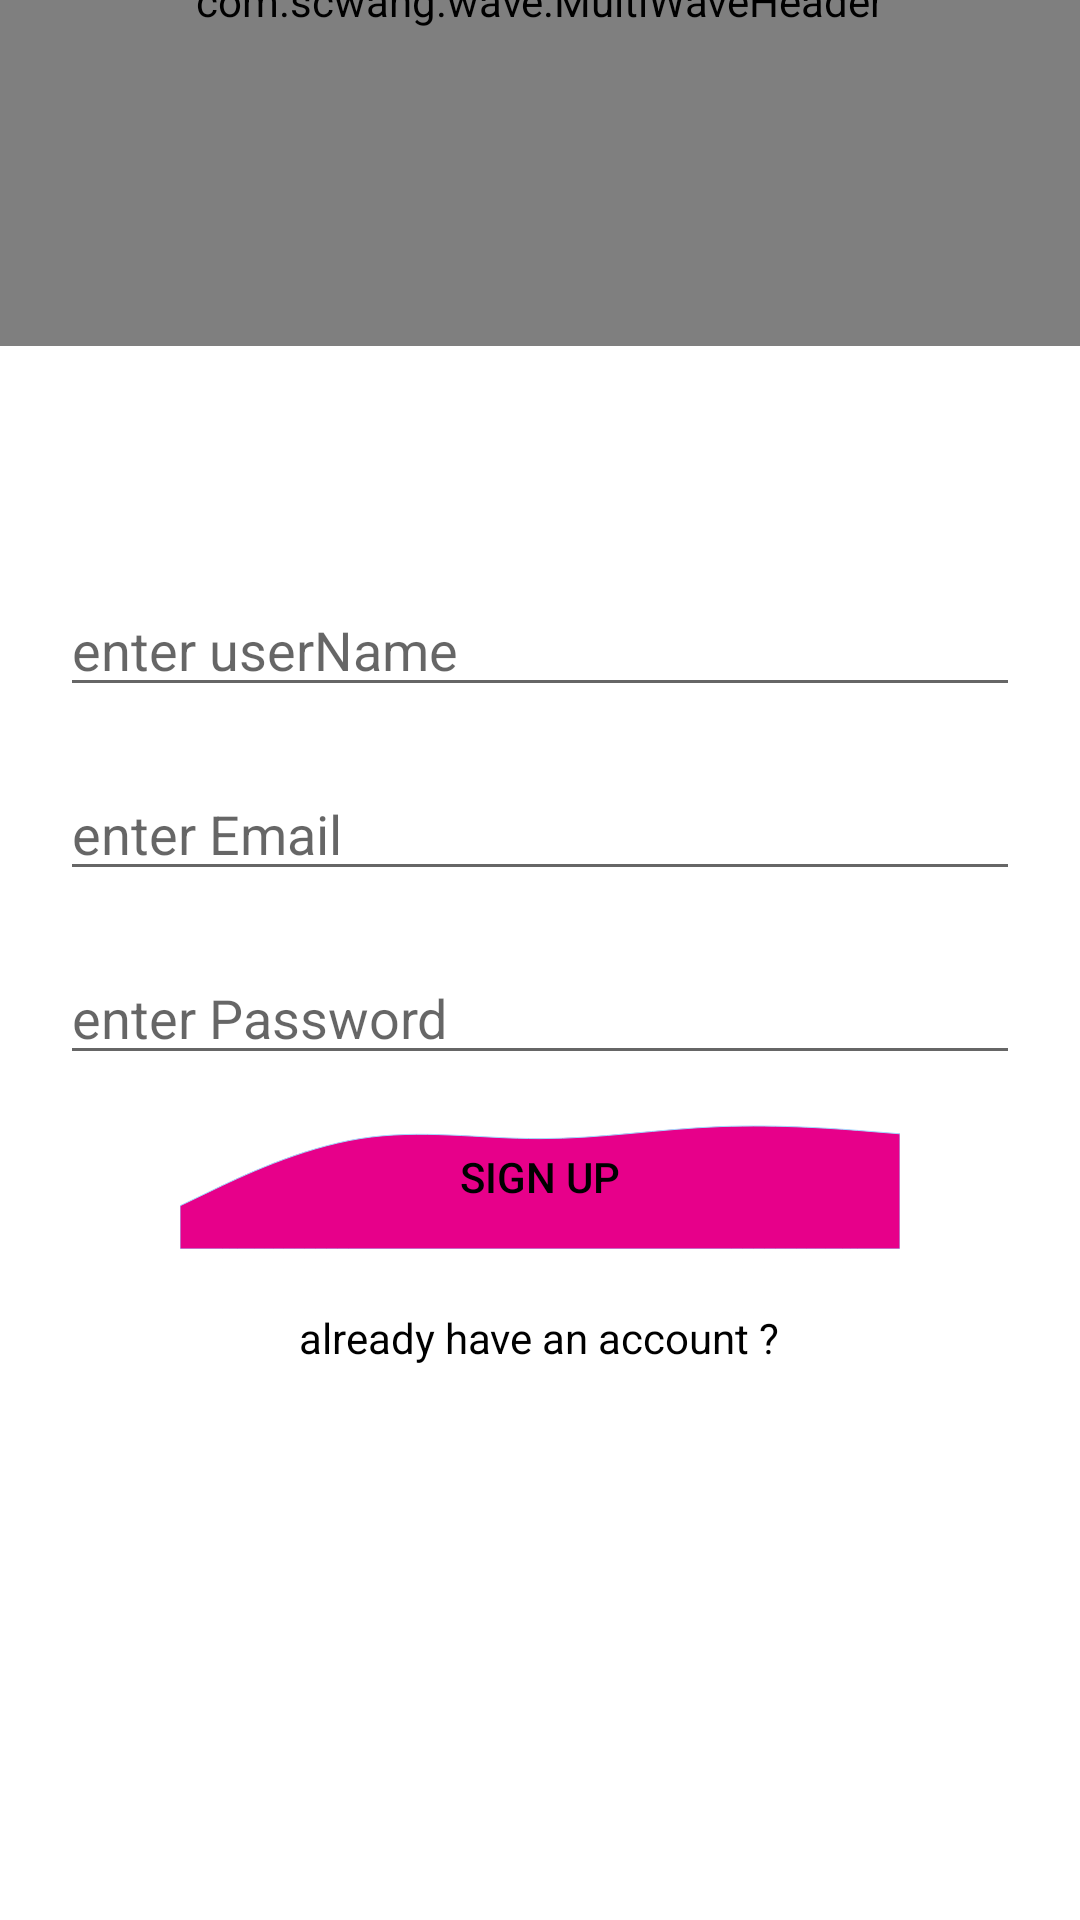

Write the Android layout XML for this screen, with the resource values it uses.
<!-- AndroidManifest.xml: application theme Theme.MyMVVM -->
<!-- res/layout/fragment_signup.xml -->
<?xml version="1.0" encoding="utf-8"?>
<androidx.constraintlayout.widget.ConstraintLayout xmlns:android="http://schemas.android.com/apk/res/android"
    xmlns:app="http://schemas.android.com/apk/res-auto"
    xmlns:tools="http://schemas.android.com/tools"
    android:layout_width="match_parent"
    android:layout_height="match_parent"
    tools:context="com.Mvvm.auth.authFragment.Signup">


    <ScrollView
        android:id="@+id/scrollView2"
        android:layout_width="match_parent"
        android:layout_height="match_parent"
        app:layout_constraintBottom_toBottomOf="parent"
        app:layout_constraintEnd_toEndOf="parent"
        app:layout_constraintStart_toStartOf="parent"
        app:layout_constraintTop_toTopOf="parent">

        <LinearLayout
            android:layout_width="match_parent"
            android:layout_height="match_parent"
            android:layout_gravity="center"
            android:layout_margin="10dp"
            android:gravity="center_vertical"
            android:orientation="vertical">


            <EditText
                android:id="@+id/tv_userName"
                android:layout_width="match_parent"
                android:layout_height="wrap_content"
                android:layout_margin="10dp"
                android:hint="enter userName" />

            <EditText
                android:id="@+id/tv_email"
                android:layout_width="match_parent"
                android:layout_height="wrap_content"
                android:layout_margin="10dp"
                android:hint="enter Email" />

            <EditText
                android:id="@+id/tv_pass"
                android:layout_width="match_parent"
                android:layout_height="wrap_content"
                android:layout_margin="10dp"
                android:hint="enter Password" />

            <androidx.appcompat.widget.AppCompatButton
                android:id="@+id/btn_signup"
                android:layout_width="match_parent"
                android:layout_height="wrap_content"
                android:layout_gravity="center"
                android:layout_marginStart="50dp"
                android:layout_marginEnd="50dp"
                android:background="@drawable/background_login"
                android:gravity="center"
                android:text="sign up"
                android:textColor="@color/black" />


            <TextView
                android:id="@+id/tv_forget"
                android:layout_width="wrap_content"
                android:layout_height="wrap_content"
                android:layout_gravity="center"
                android:layout_marginTop="20dp"
                android:text="already have an account ?"
                android:textColor="@color/black" />

        </LinearLayout>
    </ScrollView>

    <com.scwang.wave.MultiWaveHeader
        android:id="@+id/waveHeader"
        android:layout_width="match_parent"
        android:layout_height="230dp"
        android:layout_alignParentTop="true"
        android:layout_centerHorizontal="true"
        android:layout_marginBottom="577dp"
        app:layout_constraintBottom_toTopOf="@+id/scrollView2"
        app:layout_constraintEnd_toEndOf="parent"
        app:layout_constraintStart_toStartOf="parent"
        app:layout_constraintTop_toTopOf="parent"
        app:mwhCloseColor="#a2d9ff"
        app:mwhStartColor="#e7008a"
        app:mwhWaveHeight="60dp" />

    <ProgressBar
        android:id="@+id/progressDialog"
        android:layout_width="wrap_content"
        android:layout_height="wrap_content"
        android:layout_gravity="center"
        android:indeterminate="true"
        android:indeterminateTint="@color/loading"
        android:indeterminateTintMode="src_atop"
        android:visibility="gone"
        app:layout_constraintBottom_toBottomOf="parent"
        app:layout_constraintEnd_toEndOf="parent"
        app:layout_constraintStart_toStartOf="parent"
        app:layout_constraintTop_toTopOf="parent" />

</androidx.constraintlayout.widget.ConstraintLayout>
<!-- resources referenced by this layout -->
<resources>
  <color name="black">#FF000000</color>
  <color name="loading">#e7008a</color>
  <!-- drawable background_login (drawable) -->
  <vector xmlns:android="http://schemas.android.com/apk/res/android"
      android:width="24dp"
      android:height="24dp"
      android:viewportWidth="1440"
      android:viewportHeight="320">
      <path
          android:fillColor="#e7008a"
          android:pathData="M0,224L60,192C120,160,240,96,360,74.7C480,53,600,75,720,74.7C840,75,960,53,1080,48C1200,43,1320,53,1380,58.7L1440,64L1440,320L1380,320C1320,320,1200,320,1080,320C960,320,840,320,720,320C600,320,480,320,360,320C240,320,120,320,60,320L0,320Z"
          android:strokeColor="#a2d9ff" />
  </vector>
  <style name="Theme.MyMVVM" parent="Theme.MaterialComponents.DayNight.NoActionBar">
          
          <item name="colorPrimary">@color/purple_500</item>
          <item name="colorPrimaryVariant">@color/purple_700</item>
          <item name="colorOnPrimary">@color/white</item>
          
          <item name="colorSecondary">@color/teal_200</item>
          <item name="colorSecondaryVariant">@color/teal_700</item>
          <item name="colorOnSecondary">@color/black</item>
          
          <item name="android:statusBarColor" tools:targetApi="l">?attr/colorPrimaryVariant</item>
          
      </style>
  <color name="purple_500">#FF000000</color>
  <color name="purple_700">#FF000000</color>
  <color name="white">#FFFFFFFF</color>
  <color name="teal_200">#002FF5</color>
  <color name="teal_700">#FF018786</color>
</resources>
